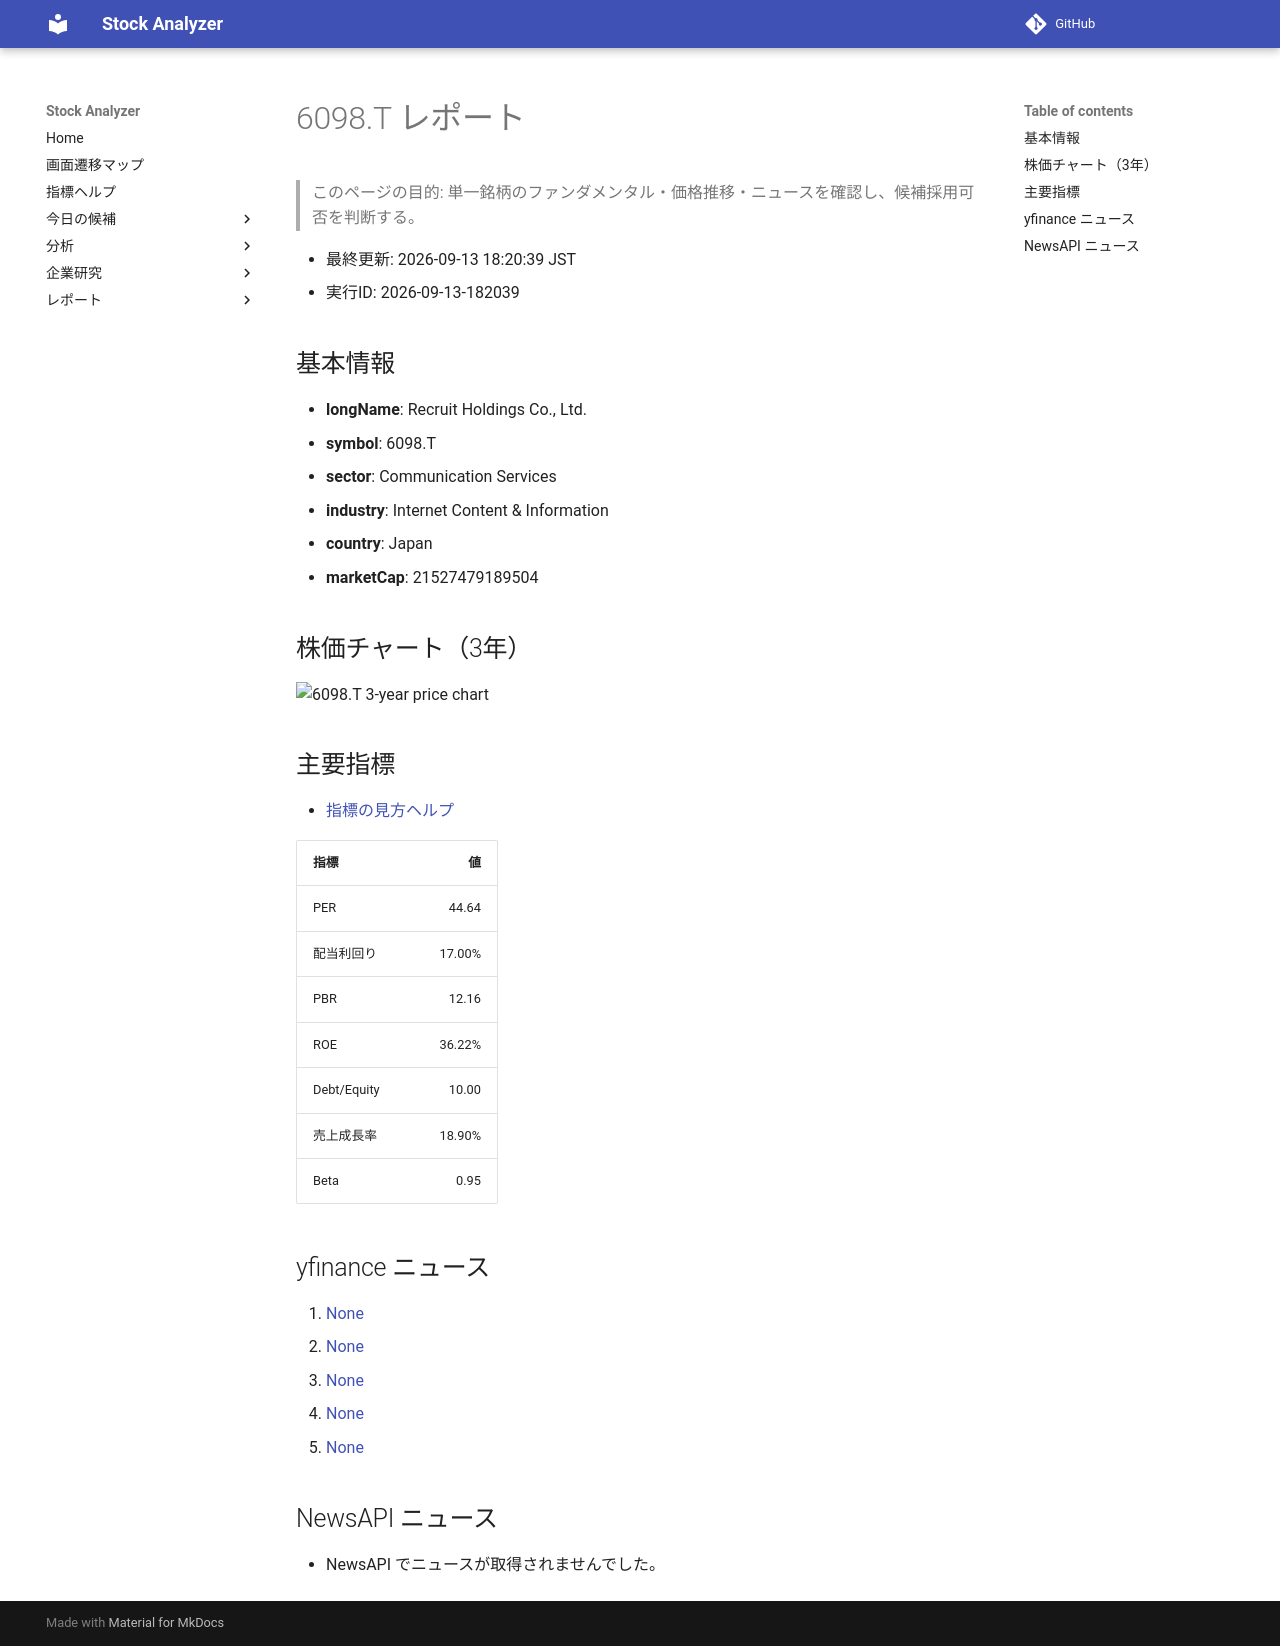

repository: Yumi-note/Making-APP · page: reports/2026-09-13/182039/6098_T/index.html · generator: mkdocs

# 6098.T レポート

> このページの目的: 単一銘柄のファンダメンタル・価格推移・ニュースを確認し、候補採用可否を判断する。

- 最終更新: 2026-09-13 18:20:39 JST
- 実行ID: 2026-09-13-182039

## 基本情報

- **longName**: Recruit Holdings Co., Ltd.
- **symbol**: 6098.T
- **sector**: Communication Services
- **industry**: Internet Content & Information
- **country**: Japan
- **marketCap**: 21527479189504

## 株価チャート（3年）

![6098.T 3-year price chart](6098_T_3y.png)

## 主要指標

- [指標の見方ヘルプ](../../../../indicators.md)

| 指標 | 値 |
|---|---:|
| PER | 44.64 |
| 配当利回り | 17.00% |
| PBR | 12.16 |
| ROE | 36.22% |
| Debt/Equity | 10.00 |
| 売上成長率 | 18.90% |
| Beta | 0.95 |

## yfinance ニュース

1. [None](None)
2. [None](None)
3. [None](None)
4. [None](None)
5. [None](None)

## NewsAPI ニュース

- NewsAPI でニュースが取得されませんでした。
